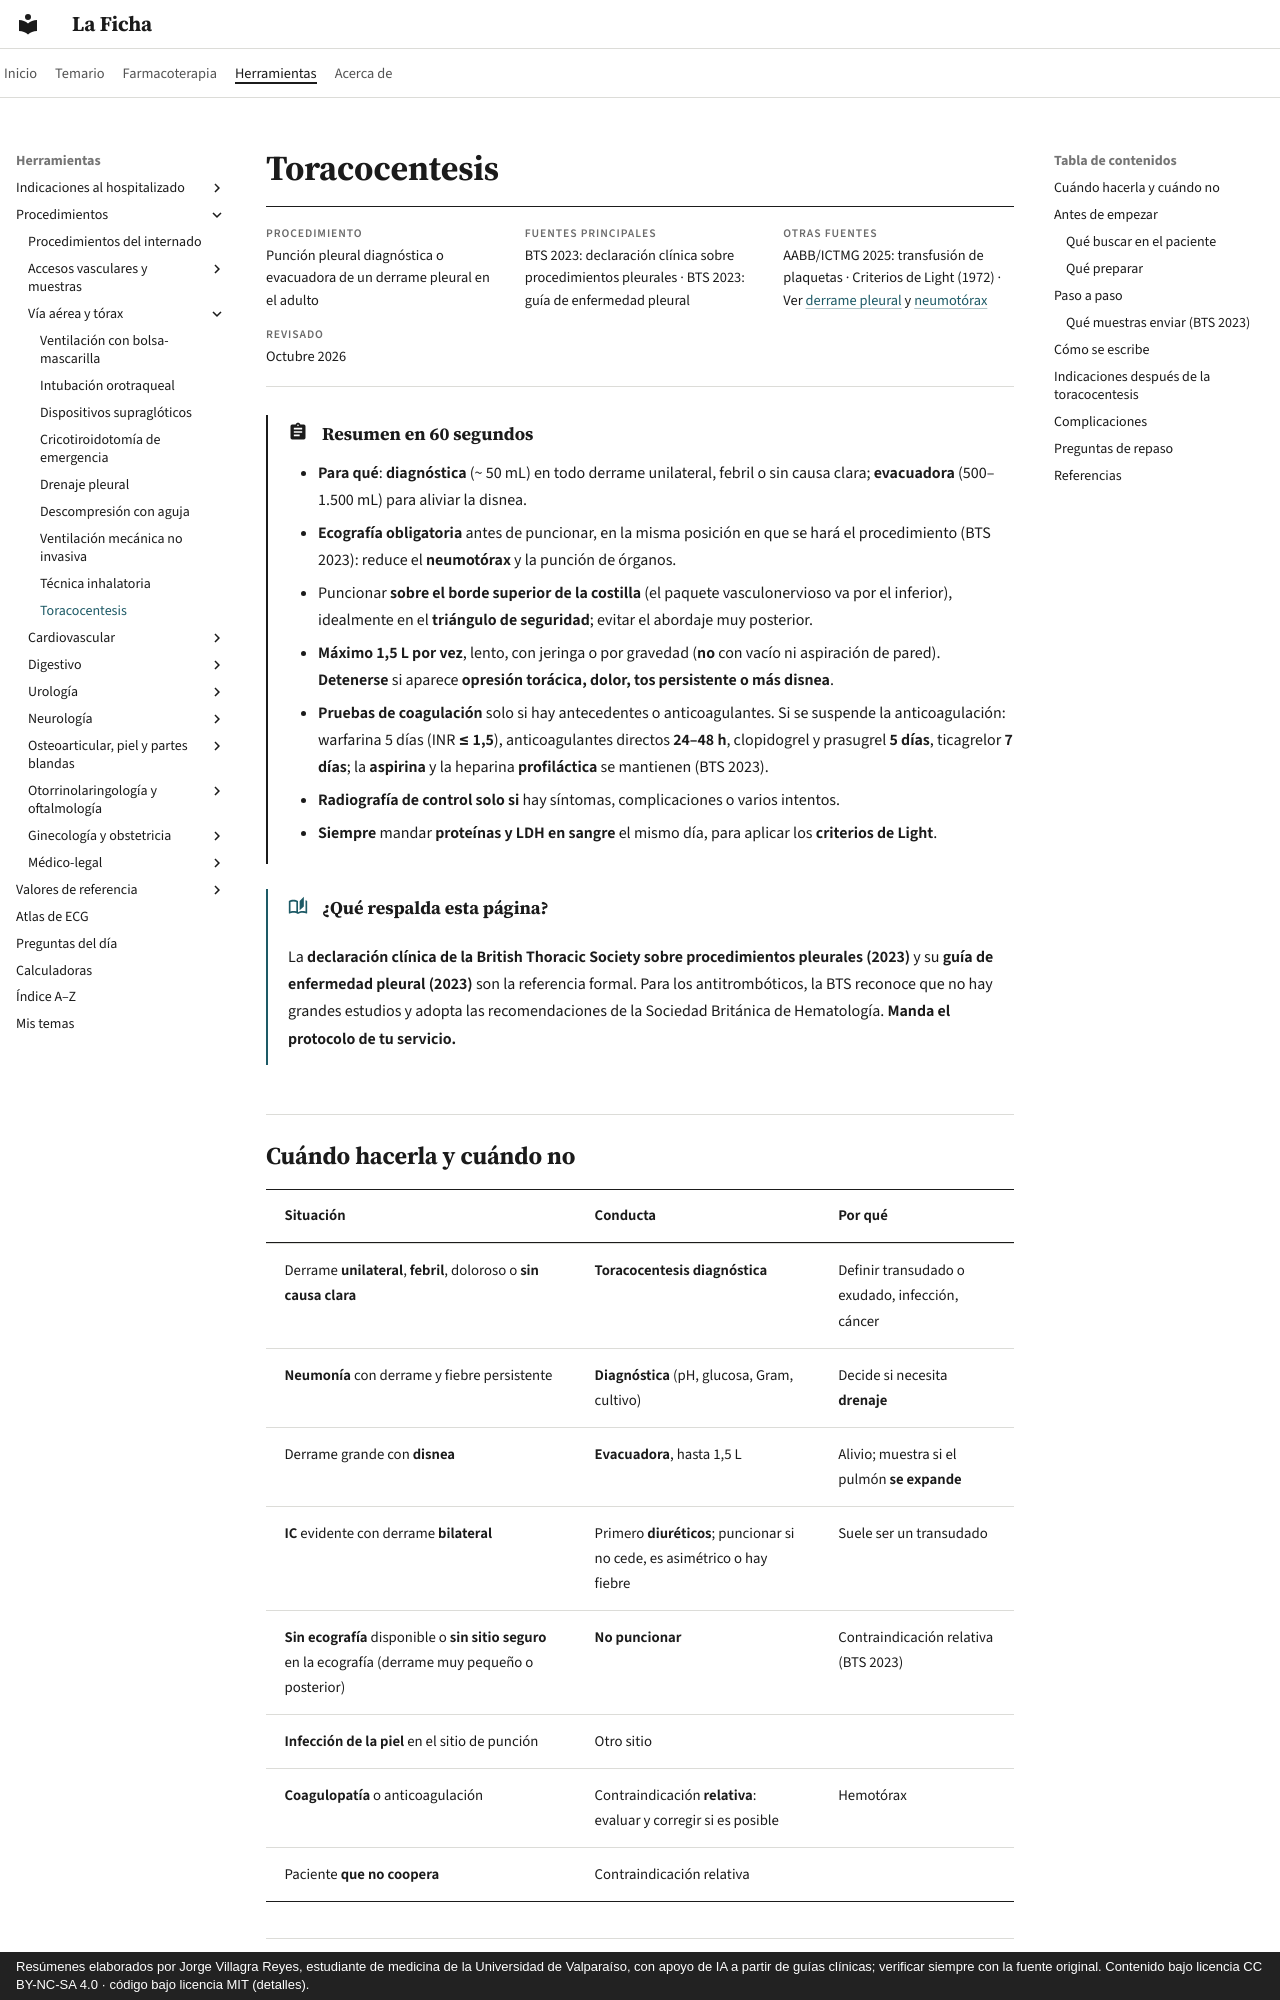

repository: jorgevillagrareyes-dotcom/laficha · page: procedimientos/toracocentesis.html · generator: mkdocs · copyright: Resúmenes elaborados por Jorge Villagra Reyes, estudiante de medicina de la Universidad de Valparaíso, con apoyo de IA a partir de guías clínicas; verificar siempre con la fuente original. Contenido bajo licencia CC BY-NC-SA 4.0 · código bajo licencia MIT (detalles).

# Toracocentesis

<div class="ficha" markdown>

**Procedimiento**
Punción pleural diagnóstica o evacuadora de un derrame pleural en el adulto

**Fuentes principales**
BTS 2023: declaración clínica sobre procedimientos pleurales · BTS 2023: guía de enfermedad pleural

**Otras fuentes**
AABB/ICTMG 2025: transfusión de plaquetas · Criterios de Light (1972) · Ver [derrame pleural](../respiratorio/derrame-pleural.md) y [neumotórax](../respiratorio/neumotorax-y-trauma-toracico.md)

**Revisado**
Octubre 2026

</div>

!!! abstract "Resumen en 60 segundos"
    - **Para qué**: **diagnóstica** (~ 50 mL) en todo derrame unilateral, febril o sin causa clara; **evacuadora** (500–1.500 mL) para aliviar la disnea.
    - **Ecografía obligatoria** antes de puncionar, en la misma posición en que se hará el procedimiento (BTS 2023): reduce el **neumotórax** y la punción de órganos.
    - Puncionar **sobre el borde superior de la costilla** (el paquete vasculonervioso va por el inferior), idealmente en el **triángulo de seguridad**; evitar el abordaje muy posterior.
    - **Máximo 1,5 L por vez**, lento, con jeringa o por gravedad (**no** con vacío ni aspiración de pared). **Detenerse** si aparece **opresión torácica, dolor, tos persistente o más disnea**.
    - **Pruebas de coagulación** solo si hay antecedentes o anticoagulantes. Si se suspende la anticoagulación: warfarina 5 días (INR **≤ 1,5**), anticoagulantes directos **24–48 h**, clopidogrel y prasugrel **5 días**, ticagrelor **7 días**; la **aspirina** y la heparina **profiláctica** se mantienen (BTS 2023).
    - **Radiografía de control solo si** hay síntomas, complicaciones o varios intentos.
    - **Siempre** mandar **proteínas y LDH en sangre** el mismo día, para aplicar los **criterios de Light**.

!!! guia "¿Qué respalda esta página?"
    La **declaración clínica de la British Thoracic Society sobre procedimientos pleurales (2023)** y su **guía de enfermedad pleural (2023)** son la referencia formal. Para los antitrombóticos, la BTS reconoce que no hay grandes estudios y adopta las recomendaciones de la Sociedad Británica de Hematología. **Manda el protocolo de tu servicio.**

## Cuándo hacerla y cuándo no

| Situación | Conducta | Por qué |
|---|---|---|
| Derrame **unilateral**, **febril**, doloroso o **sin causa clara** | **Toracocentesis diagnóstica** | Definir transudado o exudado, infección, cáncer |
| **Neumonía** con derrame y fiebre persistente | **Diagnóstica** (pH, glucosa, Gram, cultivo) | Decide si necesita **drenaje** |
| Derrame grande con **disnea** | **Evacuadora**, hasta 1,5 L | Alivio; muestra si el pulmón **se expande** |
| **IC** evidente con derrame **bilateral** | Primero **diuréticos**; puncionar si no cede, es asimétrico o hay fiebre | Suele ser un transudado |
| **Sin ecografía** disponible o **sin sitio seguro** en la ecografía (derrame muy pequeño o posterior) | **No puncionar** | Contraindicación relativa (BTS 2023) |
| **Infección de la piel** en el sitio de punción | Otro sitio | |
| **Coagulopatía** o anticoagulación | Contraindicación **relativa**: evaluar y corregir si es posible | Hemotórax |
| Paciente **que no coopera** | Contraindicación relativa | |

## Antes de empezar

### Qué buscar en el paciente

- **Radiografía o TC reciente** que confirme el lado y la indicación.
- **Antitrombóticos** y la hora de la última dosis; **plaquetas** si hay una enfermedad hematológica o quimioterapia (transfundir solo si están bajo **20.000/µL**, como en otros procedimientos de bajo riesgo; AABB/ICTMG 2025).
- **Pruebas de coagulación**: no se piden de rutina si no hay antecedentes de coagulopatía ni anticoagulantes (BTS 2023). En la **cirrosis**, el INR no predice bien el sangrado.
- **Consentimiento**: neumotórax, dolor, sangrado, infección, edema de reexpansión.
- De preferencia en **horario hábil**, salvo urgencia (BTS 2023).
